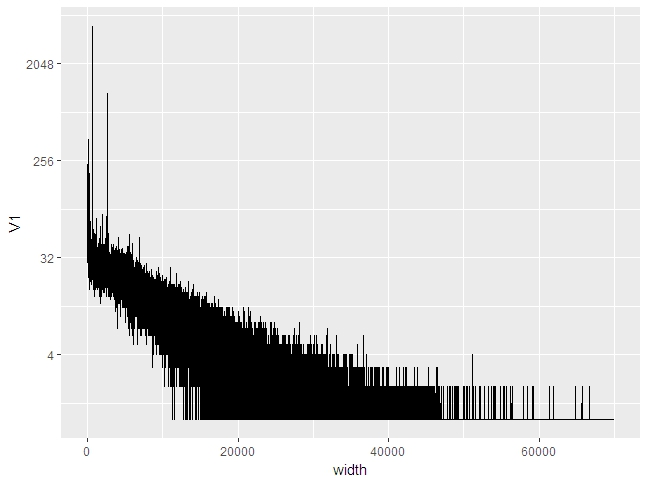

Data behind this chart, as committed beside it:
width, V1
5, 235
6, 82
7, 73
8, 125
9, 68
10, 71
11, 92
12, 63
13, 62
14, 81
15, 110
16, 86
17, 76
18, 92
19, 60
20, 79
21, 65
22, 53
23, 98
24, 68
25, 118
26, 60
27, 70
28, 107
29, 43
30, 41
31, 86
32, 72
33, 203
34, 75
35, 47
36, 84
37, 116
38, 52
39, 73
40, 136
41, 58
42, 50
43, 40
44, 43
45, 45
46, 47
47, 54
48, 37
49, 58
50, 49
51, 44
52, 45
53, 29
54, 29
55, 45
56, 46
57, 42
58, 141
59, 42
60, 45
61, 30
62, 41
63, 47
64, 42
... 35,710 more rows
